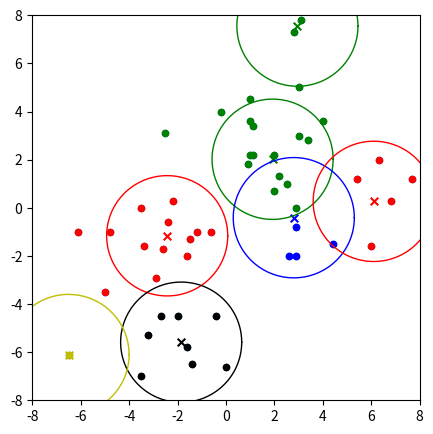

Here is the Python script that generated this plot:
# @author    : gonzalez
# @time      : 2022.4.24
# @function  : 均值漂移算法：1.计算图像的中心（平均值） 2.将窗口移动到中心 3.迭代以上步骤直至收敛
import numpy as np
import matplotlib.pyplot as plt

"""
均值漂移聚类实现步骤：
1、在未被分类的数据点中随机选择一个点作为中心点；
2、找出离中心点距离在带宽之内的所有点，记做集合M，认为这些点属于簇c。
3、计算从中心点开始到集合M中每个元素的向量，将这些向量相加，得到偏移向量。
4、中心点沿着shift的方向移动，移动距离是偏移向量的模。
5、重复步骤2、3、4，直到偏移向量的大小满足设定的阈值要求，记住此时的中心点。
6、重复1、2、3、4、5直到所有的点都被归类。
7、分类：根据每个类，对每个点的访问频率，取访问频率最大的那个类，作为当前点集的所属类。
"""


class meanShift:

    # 构造函数
    def __init__(self, radius=1):
        assert radius > 0
        self.radius = radius                     # 初始化均值漂移聚类的半径值

    # 根据频率对当前类进行划分
    def clustering(self,data):
        t = []
        for cluster in self.clusters:
            cluster['data'] = []
            t.append(cluster['frequency'])
        t = np.array(t)
        for i in range(len(data)):               # 进行聚类
            column_frequency = t[:, i]
            cluster_index = np.where(column_frequency == np.max(column_frequency))[0][0]
            self.clusters[cluster_index]['data'].append(data[i])

    # 显示聚类结果
    def show_clusters(self,showData):
        colors = 10 * ['r', 'g', 'b', 'k', 'y']  # 定义可视化的点颜色
        plt.figure(figsize=(5, 5))
        plt.xlim((-8, 8))                        # 定义X轴的坐标范围
        plt.ylim((-8, 8))                        # 定义Y轴的坐标范围
        plt.scatter(showData[:, 0], showData[:, 1], s=20)
        theta = np.linspace(0, 2 * np.pi, 800)
        for i in range(len(self.clusters)):      # plt可视化显示点
            cluster = self.clusters[i]
            data = np.array(cluster['data'])
            plt.scatter(data[:, 0], data[:, 1], color=colors[i], s=20)
            centroid = cluster['centroid']
            plt.scatter(centroid[0], centroid[1], color=colors[i], marker='x', s=30)
            x, y = np.cos(theta) * self.radius + centroid[0], np.sin(theta) * self.radius + centroid[1]
            plt.plot(x, y, linewidth=1, color=colors[i])
        plt.show()                               # 触发可视化

    # 执行均值漂移聚类
    def mean_shift(self, data):
        self.clusters = []
        for i in range(len(data)):
            cluster_centroid = data[i]
            cluster_frequency = np.zeros(len(data))
            # 在半径内寻找对应的点
            while True:
                temp_data = []
                for j in range(len(data)):
                    v = data[j]
                    if np.linalg.norm(v - cluster_centroid) <= self.radius: # 处理半径内的点
                        temp_data.append(v)
                        cluster_frequency[i] += 1
                # 更新质心
                old_centroid = cluster_centroid
                new_centroid = np.average(temp_data, axis=0)
                cluster_centroid = new_centroid
                # 找到对应的模式
                if np.array_equal(new_centroid, old_centroid):
                    break# 弹出while循环
            # 合并一样的簇
            has_same_cluster = False
            for cluster in self.clusters:
                if np.linalg.norm(cluster['centroid'] - cluster_centroid) <= self.radius:
                    has_same_cluster = True
                    cluster['frequency'] = cluster['frequency'] + cluster_frequency
                    break
            if not has_same_cluster:
                self.clusters.append({
                    'centroid': cluster_centroid,
                    'frequency': cluster_frequency
                })
        # 调用聚类函数
        self.clustering(data)


if __name__ == "__main__":

    #生成50个数据 显示结果
    arrayExample = np.array([
        [-6.1, -1.0], [-3.4, -1.6], [2.5, 1], [-1.2, -1], [2.9, -0.8], [2, 2.2],
        [-5, -3.5], [-3.5, -7], [-2.7, -4.5],[-2, -4.5], [-2.9, -2.9], [-0.4, -4.5],
        [-1.4, -6.5], [-1.6, -2], [-1.5, -1.3],[-6.5, -6.1], [-0.6, -1], [6, -1.6],
        [-4.8, -1], [-2.4, -0.6], [-3.5, 0],[-0.2, 4], [0.9, 1.8], [1, 2.2],
        [3.1, 7.8], [1.1, 3.4], [1, 4.5],[6.8, 0.3], [2.2, 1.3], [2.9, 0],
        [7.7, 1.2], [3, 3], [3.4, 2.8],[3, 5], [5.4, 1.2], [6.3, 2],
        [1.1, 2.2], [4.0, 3.6], [2, 0.7], [2.8, 7.3], [-2.2, 0.3], [2.9, -2],
        [4.4, -1.5], [2.6, -2], [-3.2, -5.3], [-2.5, 3.1], [-2.6, -1.7], [0, -6.6],
        [-1.6, -5.8], [1, 3.6]
    ])

    #调用均值漂移算法类
    my = meanShift(2.5)
    my.mean_shift(arrayExample)
    my.show_clusters(arrayExample)
